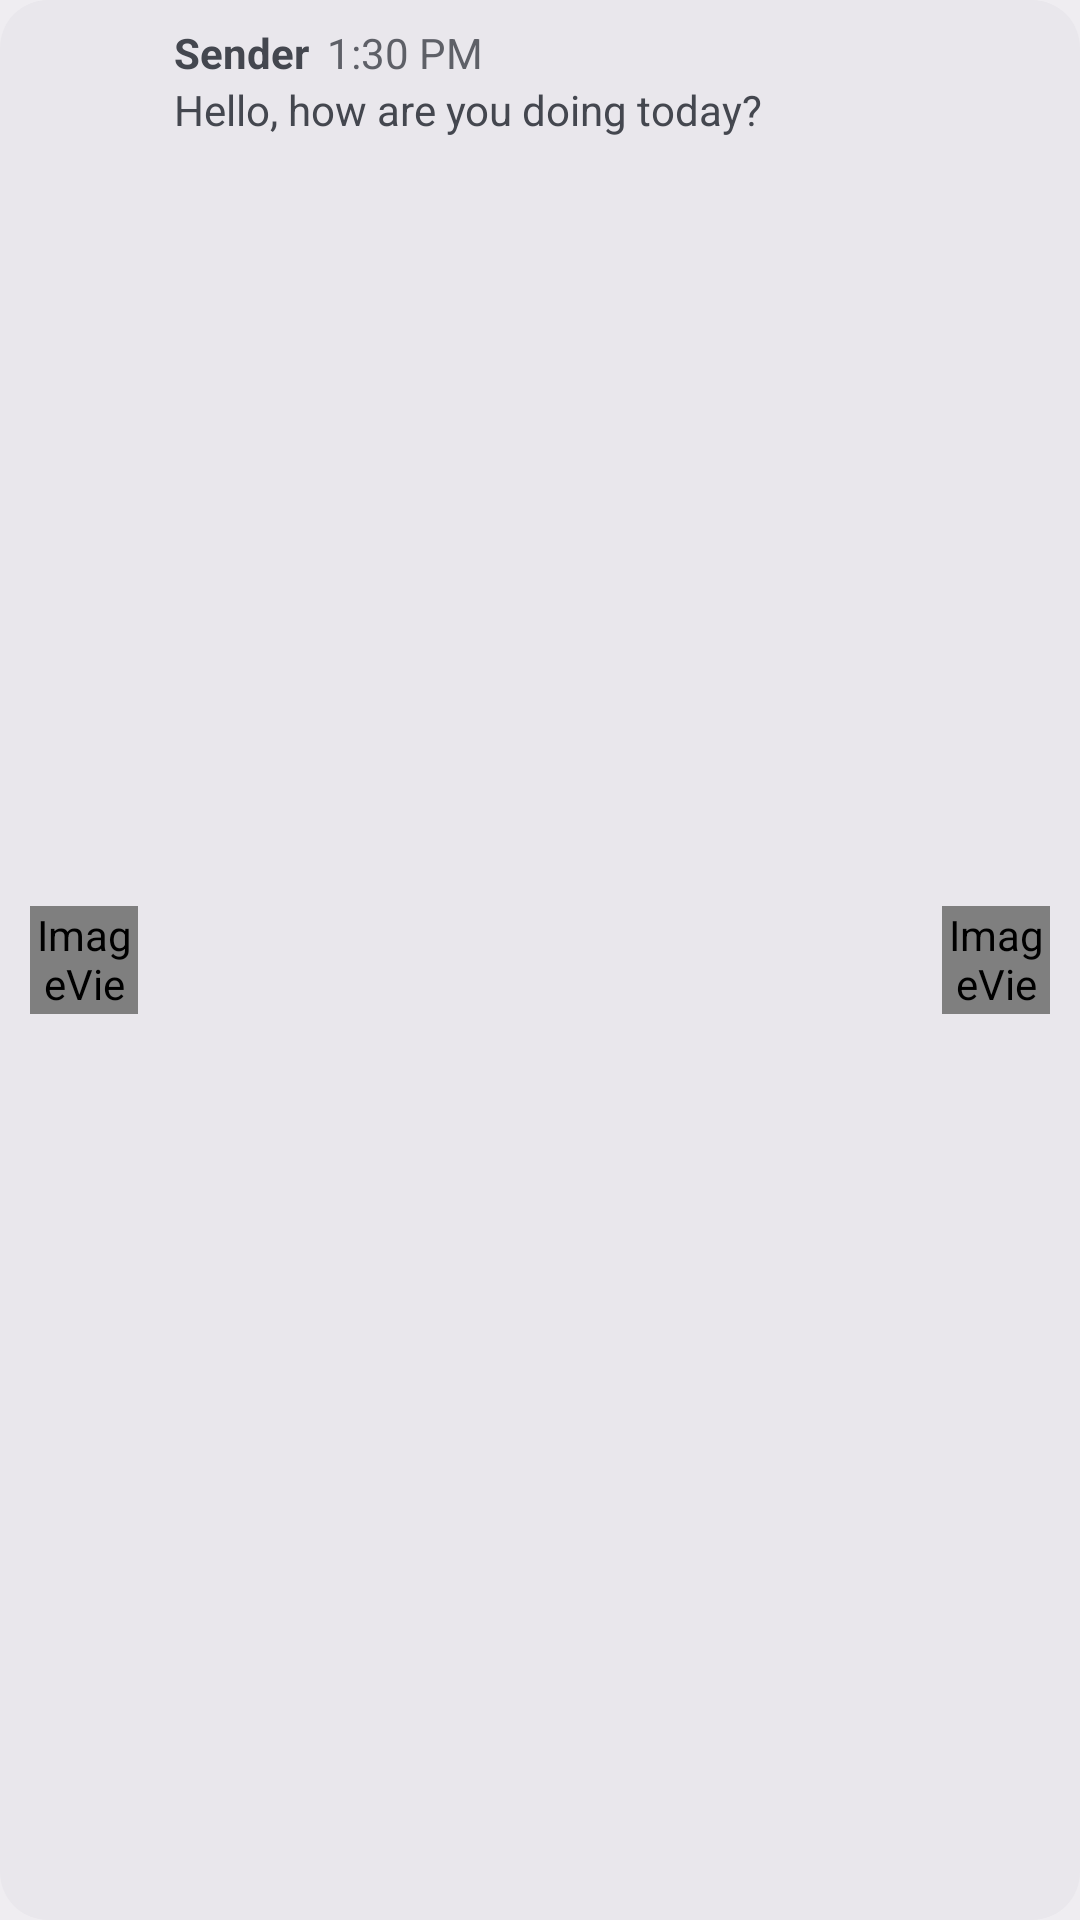

The Android layout XML behind this screen, and the referenced resources:
<!-- AndroidManifest.xml: application theme Theme.Notifications -->
<!-- res/layout/item.xml -->
<?xml version="1.0" encoding="utf-8"?>
<androidx.constraintlayout.widget.ConstraintLayout xmlns:android="http://schemas.android.com/apk/res/android"
    xmlns:app="http://schemas.android.com/apk/res-auto"
    android:layout_width="match_parent"
    android:layout_height="wrap_content"
    android:layout_marginHorizontal="4dp"
    android:layout_marginBottom="2dp"
    android:background="@drawable/rounded"
    android:minHeight="58dp"
    android:paddingHorizontal="10dp"
    android:paddingVertical="8dp">

    <ImageView
        android:id="@+id/ivAppIcon"
        android:layout_width="36dp"
        android:layout_height="36dp"
        app:layout_constraintBottom_toBottomOf="parent"
        app:layout_constraintStart_toStartOf="parent"
        app:layout_constraintTop_toTopOf="parent"
        app:srcCompat="@android:drawable/sym_def_app_icon" />

    <ImageView
        android:id="@+id/ivSenderIcon"
        android:layout_width="36dp"
        android:layout_height="36dp"
        android:scaleType="centerCrop"
        app:layout_constraintBottom_toBottomOf="parent"
        app:layout_constraintEnd_toEndOf="parent"
        app:layout_constraintTop_toTopOf="parent"
        app:srcCompat="@android:drawable/sym_def_app_icon" />

    <LinearLayout
        android:id="@+id/llData"
        android:layout_width="0dp"
        android:layout_height="wrap_content"
        android:layout_marginHorizontal="12dp"
        android:orientation="vertical"
        app:layout_constraintEnd_toStartOf="@id/ivSenderIcon"
        app:layout_constraintStart_toEndOf="@id/ivAppIcon"
        app:layout_constraintTop_toTopOf="parent">

        <LinearLayout
            android:layout_width="match_parent"
            android:layout_height="wrap_content"
            android:orientation="horizontal">

            <TextView
                android:id="@+id/tvTitle"
                android:layout_width="wrap_content"
                android:layout_height="wrap_content"
                android:ellipsize="end"
                android:maxLines="1"
                android:text="Sender"
                android:textStyle="bold" />

            <TextView
                android:id="@+id/tvTime"
                android:layout_width="wrap_content"
                android:layout_height="wrap_content"
                android:layout_marginStart="6dp"
                android:alpha="0.85"
                android:ellipsize="end"
                android:maxLines="1"
                android:text="1:30 PM" />
        </LinearLayout>

        <TextView
            android:id="@+id/tvText"
            android:layout_width="wrap_content"
            android:layout_height="wrap_content"
            android:ellipsize="end"
            android:maxLines="3"
            android:text="Hello, how are you doing today?" />
    </LinearLayout>

</androidx.constraintlayout.widget.ConstraintLayout>
<!-- resources referenced by this layout -->
<resources>
  <!-- drawable rounded (drawable) -->
  <?xml version="1.0" encoding="utf-8"?>
  <shape xmlns:android="http://schemas.android.com/apk/res/android"
      android:shape="rectangle">
      <solid android:color="?attr/colorSurfaceContainerHigh" />
      <corners android:radius="16dp" />
      
  </shape>
  <style name="Theme.Notifications" parent="Theme.Material3.DynamicColors.DayNight.NoActionBar">
          
          <item name="android:windowBackground">?attr/colorSurfaceContainer</item>
      </style>
</resources>
